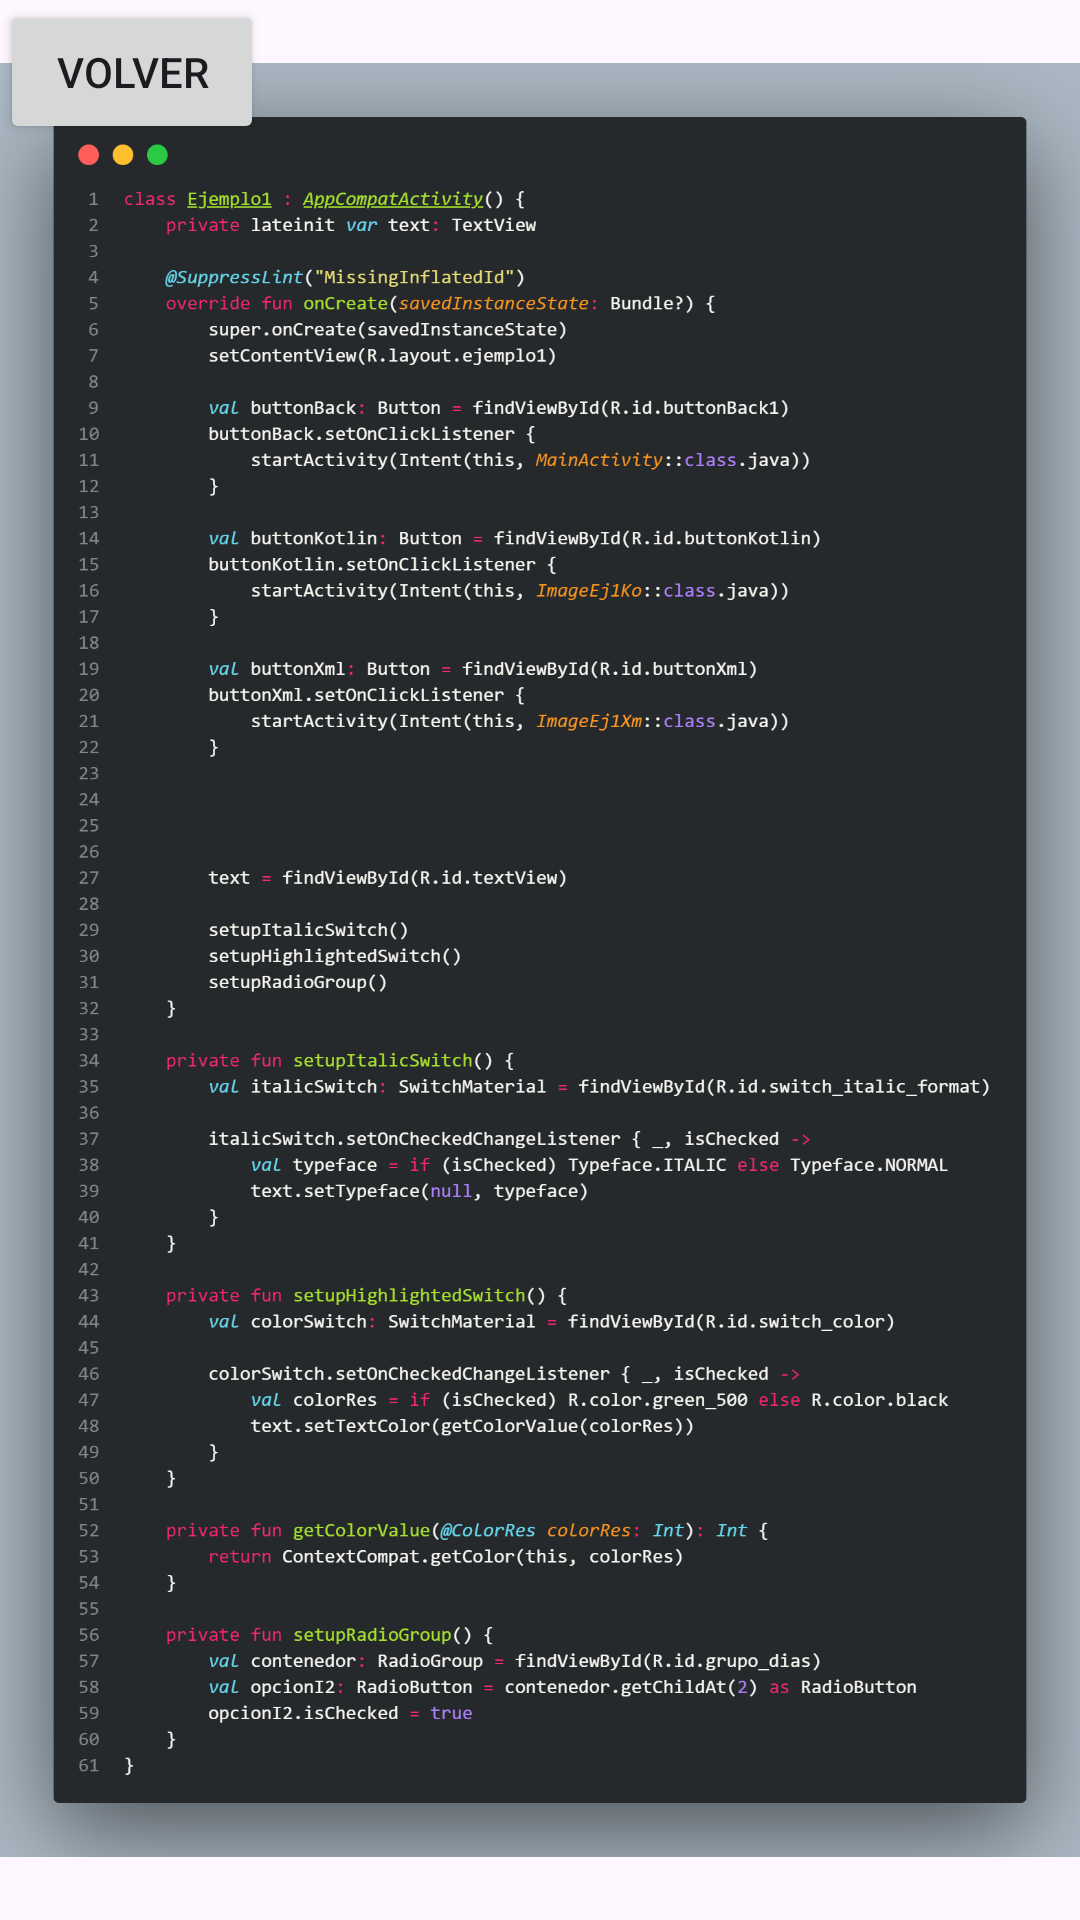

This screen was rendered from an Android layout file. Write that file and the resources it references.
<!-- AndroidManifest.xml: application theme Theme.ToolAndroid -->
<!-- res/layout/image_ej1_ko.xml -->
<?xml version="1.0" encoding="utf-8"?>
<androidx.constraintlayout.widget.ConstraintLayout xmlns:android="http://schemas.android.com/apk/res/android"
    xmlns:app="http://schemas.android.com/apk/res-auto"
    android:layout_width="match_parent"
    android:layout_height="match_parent">

    <RelativeLayout
        android:layout_width="match_parent"
        android:layout_height="match_parent">

        <Button
            android:id="@+id/buttonBack"
            android:layout_width="wrap_content"
            android:layout_height="wrap_content"
            android:text="Volver" />

        <ImageView
            android:id="@+id/imageView_Ej1Ko"
            android:layout_width="729dp"
            android:layout_height="1151dp"
            android:layout_centerInParent="true"
            app:srcCompat="@drawable/image_ej1_ko" />


    </RelativeLayout>

</androidx.constraintlayout.widget.ConstraintLayout>
<!-- resources referenced by this layout -->
<resources>
  <!-- drawable image_ej1_ko: png bitmap (drawable, 439143 bytes) -->
  <style name="Theme.ToolAndroid" parent="Base.Theme.ToolAndroid" />
  <style name="Base.Theme.ToolAndroid" parent="Theme.Material3.DayNight.NoActionBar">
          
          
      </style>
</resources>
